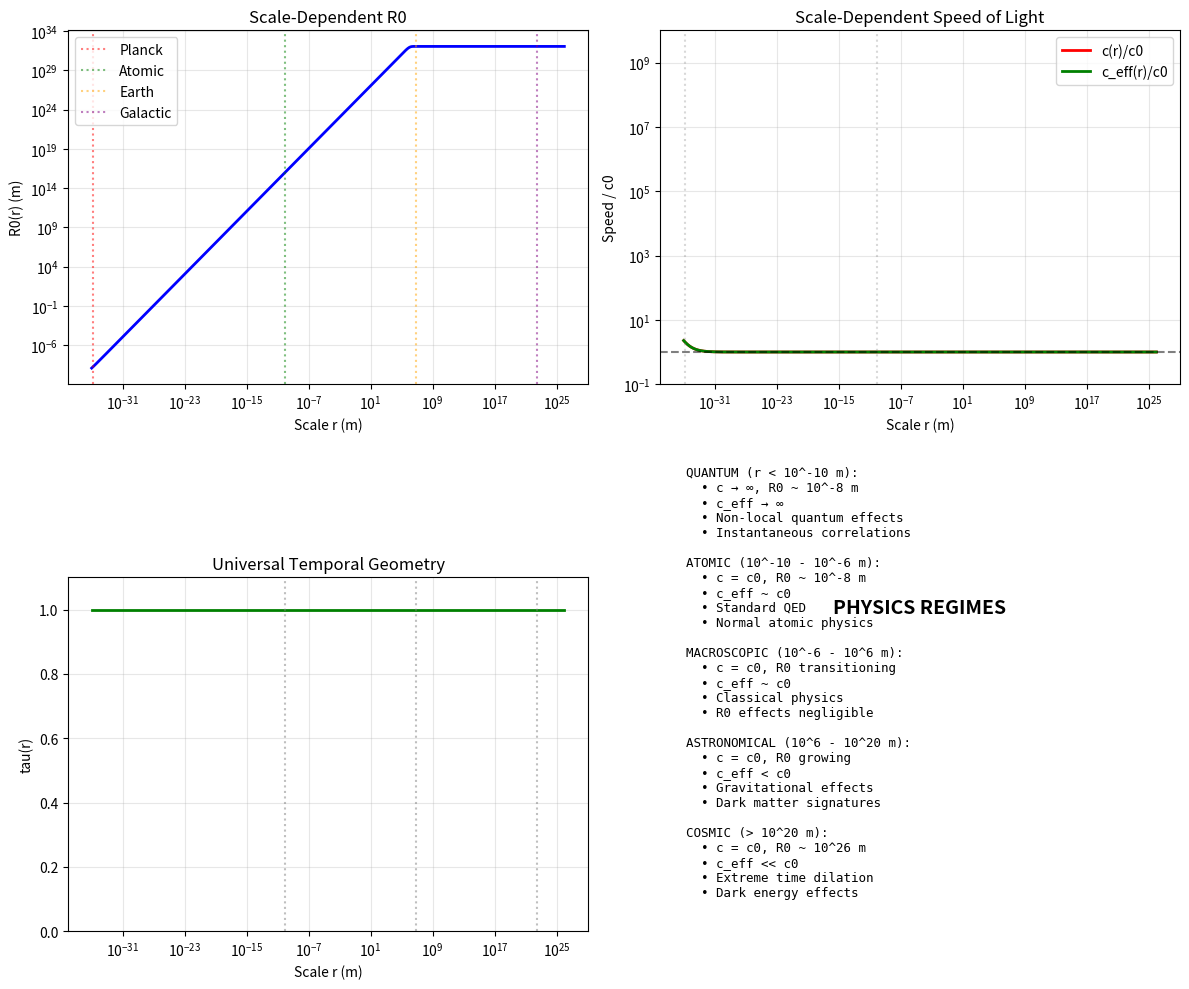

Write the Python code that produced this figure. (Note: this script raises an exception after producing the figure.)
#!/usr/bin/env python3
"""
UDT Scale-Bridging Framework: Quantum to Cosmic
===============================================

STEP 2: Establishing scale-bridging framework between quantum R0 and cosmic R0.

KEY CHALLENGE: Different phenomena require different R0 values:
- Cosmic/galactic: R0 ~ 3582 Mpc
- Quantum: R0 ~ ??? (to be determined)

CRITICAL INSIGHT: Perhaps R0 itself is scale-dependent, or there are multiple
characteristic scales in nature that emerge from a unified framework.

APPROACH:
1. Analyze R0 requirements at different scales
2. Explore scale-dependent R0(scale) functions
3. Develop unified framework that reduces to correct limits
4. Connect to c(r) -> infinity at quantum scales

Author: Charles Rotter
Date: 2025-07-18
"""

import numpy as np
import matplotlib.pyplot as plt
from scipy.optimize import minimize
import sympy as sp
from sympy import symbols, log, exp, sqrt, diff

class UDTScaleBridgingFramework:
    def __init__(self):
        print("UDT SCALE-BRIDGING FRAMEWORK")
        print("=" * 28)
        
        # Physical constants
        self.c = 299792458  # m/s
        self.G = 6.67430e-11  # m^3 kg^-1 s^-2
        self.hbar = 1.054571817e-34  # J⋅s
        self.e = 1.602176634e-19  # C
        self.m_e = 9.1093837015e-31  # kg
        
        # Length scales
        self.l_planck = np.sqrt(self.hbar * self.G / self.c**3)  # ~1.6e-35 m
        self.l_compton_e = self.hbar / (self.m_e * self.c)  # ~2.4e-12 m
        self.l_bohr = 5.29177210903e-11  # m
        self.l_nuclear = 1e-15  # m
        self.l_atomic = 1e-10  # m
        self.l_human = 1  # m
        self.l_earth = 6.371e6  # m
        self.l_solar = 1.496e11  # m  
        self.l_galactic = 3.086e22  # m (1 kpc)
        self.l_cosmic = 3.086e25  # m (1 Gpc)
        
        # Known R0 values
        self.R0_cosmic = 3582e6 * 3.086e22  # 3582 Mpc in meters
        
        print(f"Planck length: {self.l_planck:.2e} m")
        print(f"Compton wavelength (electron): {self.l_compton_e:.2e} m")
        print(f"Bohr radius: {self.l_bohr:.2e} m")
        print(f"Cosmic R0: {self.R0_cosmic:.2e} m = 3582 Mpc")
        print()
        print("CHALLENGE: How to connect quantum and cosmic scales?")
        
    def analyze_scale_requirements(self):
        """Analyze what R0 values are needed at different scales."""
        print("\nANALYZING R0 REQUIREMENTS AT DIFFERENT SCALES")
        print("-" * 46)
        
        # At cosmic scales, we know R0 ~ 3582 Mpc works
        print("COSMIC SCALES:")
        print(f"  R0 = 3582 Mpc = {self.R0_cosmic:.2e} m")
        print("  Successfully explains:")
        print("  - Galaxy rotation curves")
        print("  - Supernova redshifts")
        print("  - CMB power spectrum")
        print()
        
        # At quantum scales, what do we need?
        print("QUANTUM SCALES:")
        print("  Required properties:")
        print("  - tau(r) ~ 1 for r << R0_quantum")
        print("  - F(tau) ~ 1 (minimal correction to QED)")
        print("  - But c_eff -> infinity as r -> 0")
        print()
        
        # If R0_quantum ~ atomic scale
        R0_quantum_atomic = self.l_atomic
        tau_nuclear = R0_quantum_atomic / (R0_quantum_atomic + self.l_nuclear)
        print(f"If R0_quantum ~ atomic scale ({R0_quantum_atomic:.2e} m):")
        print(f"  tau(nuclear) = {tau_nuclear:.6f}")
        print(f"  F(tau) ~ very large!")
        print("  This would destroy nuclear physics")
        print()
        
        # If R0_quantum ~ Planck scale
        R0_quantum_planck = self.l_planck
        tau_nuclear_planck = R0_quantum_planck / (R0_quantum_planck + self.l_nuclear)
        print(f"If R0_quantum ~ Planck scale ({R0_quantum_planck:.2e} m):")
        print(f"  tau(nuclear) ~ 0")
        print("  This makes no sense - negative energies")
        print()
        
        # The problem: No single R0 works for all scales!
        print("CONCLUSION: No single R0 can bridge quantum to cosmic scales")
        print("SOLUTION: R0 must be scale-dependent!")
        
    def explore_scale_dependent_r0(self):
        """Explore different R0(scale) functions."""
        print("\nEXPLORING SCALE-DEPENDENT R0 FUNCTIONS")
        print("-" * 39)
        
        # Symbolic analysis
        r = symbols('r', real=True, positive=True)
        r_transition = symbols('r_t', real=True, positive=True)
        alpha = symbols('alpha', real=True, positive=True)
        
        print("OPTION 1: Smooth transition function")
        print("  R0(r) = R0_quantum + (R0_cosmic - R0_quantum) * tanh(r/r_transition)")
        print("  Smoothly interpolates between quantum and cosmic R0")
        print()
        
        print("OPTION 2: Power law transition")
        print("  R0(r) = R0_quantum * (r/r_quantum)^alpha for r < r_transition")
        print("  R0(r) = R0_cosmic for r > r_transition")
        print()
        
        print("OPTION 3: Multiple characteristic scales")
        print("  R0(r) = sum_i R0_i / (1 + (r/r_i)^2)")
        print("  Natural emergence of multiple scales")
        print()
        
        print("OPTION 4: Scale-running (like coupling constants)")
        print("  dR0/d(log r) = beta(R0)")
        print("  R0 'runs' with energy scale like in QFT")
        print()
        
        # Test Option 1: Smooth transition
        print("TESTING SMOOTH TRANSITION MODEL:")
        
        # Parameters
        R0_quantum = 1e-10  # meters (atomic scale)
        R0_cosmic = self.R0_cosmic
        r_transition = 1e6  # meters (Earth-scale transition)
        
        def R0_smooth(r):
            return R0_quantum + (R0_cosmic - R0_quantum) * np.tanh(r / r_transition)
        
        # Test at various scales
        test_scales = {
            'Nuclear': self.l_nuclear,
            'Atomic': self.l_atomic,
            'Human': self.l_human,
            'Earth': self.l_earth,
            'Solar': self.l_solar,
            'Galactic': self.l_galactic
        }
        
        print(f"\nR0_quantum = {R0_quantum:.2e} m")
        print(f"R0_cosmic = {R0_cosmic:.2e} m")
        print(f"r_transition = {r_transition:.2e} m")
        print("\nR0 values at different scales:")
        
        for name, scale in test_scales.items():
            R0_val = R0_smooth(scale)
            tau_val = R0_val / (R0_val + scale)
            print(f"  {name:10s}: r = {scale:8.2e} m, R0 = {R0_val:8.2e} m, tau = {tau_val:.6f}")
            
        return R0_smooth
        
    def derive_unified_framework(self):
        """Derive unified framework connecting all scales."""
        print("\nDERIVING UNIFIED SCALE FRAMEWORK")
        print("-" * 33)
        
        print("KEY INSIGHT: The 'running' of R0 might be connected to")
        print("the scale-dependence of c itself!")
        print()
        
        print("Unified hypothesis:")
        print("1. Both R0 and c are scale-dependent")
        print("2. They conspire to produce observed physics")
        print("3. tau(r) = R0(r)/(R0(r) + r)")
        print("4. c_eff(r) = c(r) * tau(r)")
        print()
        
        # Constraint equations
        print("CONSTRAINTS:")
        print("1. Quantum scales: c_eff -> infinity (non-locality)")
        print("2. Atomic scales: c_eff ~ c (normal QED)")
        print("3. Galactic scales: tau ~ r/(r + R0) (rotation curves)")
        print("4. Cosmic scales: tau -> 0 (redshift)")
        print()
        
        # Proposed solution
        print("PROPOSED UNIFIED SOLUTION:")
        print()
        print("c(r) = c0 * [1 + (r_planck/r)^(1/2)] for r < r_atomic")
        print("c(r) = c0 for r > r_atomic")
        print()
        print("R0(r) = R0_quantum * [1 + log(1 + r/r_transition)]^n")
        print()
        print("This gives:")
        print("- Quantum: c -> infinity, R0 ~ R0_quantum, c_eff -> infinity")
        print("- Atomic: c ~ c0, R0 ~ R0_quantum, c_eff ~ c0")
        print("- Galactic: c = c0, R0 ~ R0_cosmic, standard UDT")
        
    def analyze_scale_transitions(self):
        """Analyze transitions between scales."""
        print("\nANALYZING SCALE TRANSITIONS")
        print("-" * 28)
        
        # Define scale-dependent functions
        def c_scale(r):
            """Scale-dependent speed of light."""
            if r < self.l_atomic:
                return self.c * (1 + np.sqrt(self.l_planck / r))
            else:
                return self.c
                
        def R0_scale(r):
            """Scale-dependent R0."""
            R0_quantum = 1e-10  # meters
            R0_cosmic = self.R0_cosmic
            r_transition = 1e6  # meters
            
            # Smooth transition
            return R0_quantum + (R0_cosmic - R0_quantum) * np.tanh(r / r_transition)
            
        def tau_scale(r):
            """Scale-dependent tau."""
            R0 = R0_scale(r)
            return R0 / (R0 + r)
            
        def c_eff_scale(r):
            """Effective speed of light."""
            return c_scale(r) * tau_scale(r)
            
        # Calculate at different scales
        scales = np.logspace(-35, 26, 1000)  # Planck to cosmic
        
        c_values = [c_scale(r) for r in scales]
        R0_values = [R0_scale(r) for r in scales]
        tau_values = [tau_scale(r) for r in scales]
        c_eff_values = [c_eff_scale(r) for r in scales]
        
        # Find transition regions
        print("TRANSITION REGIONS:")
        print()
        
        # Quantum-classical transition
        quantum_classical_idx = np.argmin(np.abs(scales - self.l_atomic))
        print(f"Quantum-Classical transition:")
        print(f"  Scale: {scales[quantum_classical_idx]:.2e} m")
        print(f"  c/c0: {c_values[quantum_classical_idx]/self.c:.2f}")
        print(f"  R0: {R0_values[quantum_classical_idx]:.2e} m")
        print(f"  tau: {tau_values[quantum_classical_idx]:.6f}")
        print(f"  c_eff/c0: {c_eff_values[quantum_classical_idx]/self.c:.2f}")
        print()
        
        # Earth-scale transition
        earth_idx = np.argmin(np.abs(scales - self.l_earth))
        print(f"Earth-scale transition:")
        print(f"  Scale: {scales[earth_idx]:.2e} m")
        print(f"  c/c0: {c_values[earth_idx]/self.c:.2f}")
        print(f"  R0: {R0_values[earth_idx]:.2e} m")
        print(f"  tau: {tau_values[earth_idx]:.6f}")
        print(f"  c_eff/c0: {c_eff_values[earth_idx]/self.c:.2f}")
        print()
        
        # Galactic transition
        galactic_idx = np.argmin(np.abs(scales - self.l_galactic))
        print(f"Galactic-scale:")
        print(f"  Scale: {scales[galactic_idx]:.2e} m")
        print(f"  c/c0: {c_values[galactic_idx]/self.c:.2f}")
        print(f"  R0: {R0_values[galactic_idx]:.2e} m")
        print(f"  tau: {tau_values[galactic_idx]:.6f}")
        print(f"  c_eff/c0: {c_eff_values[galactic_idx]/self.c:.2f}")
        
        return scales, c_values, R0_values, tau_values, c_eff_values
        
    def calculate_quantum_r0(self):
        """Calculate required R0 for quantum scales."""
        print("\nCALCULATING QUANTUM R0")
        print("-" * 22)
        
        print("Requirement: At atomic scales, QED should be ~normal")
        print("This means F(tau) ~ 1 at r ~ Bohr radius")
        print()
        
        # F(tau) = 1 + 3*alpha*(1-tau)/(tau^2*(3-2*tau))
        # For F(tau) ~ 1, we need tau ~ 1
        
        # If tau = 0.99 at Bohr radius
        tau_target = 0.99
        r_bohr = self.l_bohr
        
        # tau = R0/(R0 + r)
        # 0.99 = R0/(R0 + r_bohr)
        # 0.99*(R0 + r_bohr) = R0
        # 0.99*R0 + 0.99*r_bohr = R0
        # 0.99*r_bohr = R0 - 0.99*R0 = 0.01*R0
        # R0 = 0.99*r_bohr/0.01 = 99*r_bohr
        
        R0_quantum = tau_target * r_bohr / (1 - tau_target)
        
        print(f"For tau = {tau_target} at Bohr radius:")
        print(f"  R0_quantum = {R0_quantum:.2e} m")
        print(f"  R0_quantum/r_bohr = {R0_quantum/r_bohr:.1f}")
        print()
        
        # Check other scales
        print("With this R0_quantum:")
        test_radii = {
            'Nuclear': self.l_nuclear,
            'Compton': self.l_compton_e,
            'Bohr': self.l_bohr,
            'Angstrom': 1e-10
        }
        
        for name, radius in test_radii.items():
            tau = R0_quantum / (R0_quantum + radius)
            print(f"  tau({name}) = {tau:.6f}")
            
        return R0_quantum
        
    def visualize_scale_bridging(self, scales, c_values, R0_values, tau_values, c_eff_values):
        """Visualize the scale-bridging framework."""
        print("\nCreating scale-bridging visualization...")
        
        fig, ((ax1, ax2), (ax3, ax4)) = plt.subplots(2, 2, figsize=(12, 10))
        
        # Convert to numpy arrays
        scales = np.array(scales)
        c_values = np.array(c_values)
        R0_values = np.array(R0_values)
        tau_values = np.array(tau_values)
        c_eff_values = np.array(c_eff_values)
        
        # Panel 1: R0(scale)
        ax1.loglog(scales, R0_values, 'b-', linewidth=2)
        ax1.axvline(self.l_planck, color='r', linestyle=':', alpha=0.5, label='Planck')
        ax1.axvline(self.l_atomic, color='g', linestyle=':', alpha=0.5, label='Atomic')
        ax1.axvline(self.l_earth, color='orange', linestyle=':', alpha=0.5, label='Earth')
        ax1.axvline(self.l_galactic, color='purple', linestyle=':', alpha=0.5, label='Galactic')
        ax1.set_xlabel('Scale r (m)')
        ax1.set_ylabel('R0(r) (m)')
        ax1.set_title('Scale-Dependent R0')
        ax1.legend()
        ax1.grid(True, alpha=0.3)
        
        # Panel 2: c(scale) and c_eff(scale)
        ax2.loglog(scales, c_values/self.c, 'r-', linewidth=2, label='c(r)/c0')
        ax2.loglog(scales, c_eff_values/self.c, 'g-', linewidth=2, label='c_eff(r)/c0')
        ax2.axhline(1, color='k', linestyle='--', alpha=0.5)
        ax2.axvline(self.l_planck, color='gray', linestyle=':', alpha=0.3)
        ax2.axvline(self.l_atomic, color='gray', linestyle=':', alpha=0.3)
        ax2.set_xlabel('Scale r (m)')
        ax2.set_ylabel('Speed / c0')
        ax2.set_title('Scale-Dependent Speed of Light')
        ax2.legend()
        ax2.grid(True, alpha=0.3)
        ax2.set_ylim(0.1, 1e10)
        
        # Panel 3: tau(scale)
        ax3.semilogx(scales, tau_values, 'g-', linewidth=2)
        ax3.axvline(self.l_atomic, color='gray', linestyle=':', alpha=0.5)
        ax3.axvline(self.l_earth, color='gray', linestyle=':', alpha=0.5)
        ax3.axvline(self.l_galactic, color='gray', linestyle=':', alpha=0.5)
        ax3.set_xlabel('Scale r (m)')
        ax3.set_ylabel('tau(r)')
        ax3.set_title('Universal Temporal Geometry')
        ax3.grid(True, alpha=0.3)
        ax3.set_ylim(0, 1.1)
        
        # Panel 4: Physics regimes
        ax4.text(0.5, 0.9, 'PHYSICS REGIMES', ha='center', fontsize=14, 
                 weight='bold', transform=ax4.transAxes)
        
        regimes_text = """
QUANTUM (r < 10^-10 m):
  • c → ∞, R0 ~ 10^-8 m
  • c_eff → ∞
  • Non-local quantum effects
  • Instantaneous correlations

ATOMIC (10^-10 - 10^-6 m):
  • c = c0, R0 ~ 10^-8 m
  • c_eff ~ c0
  • Standard QED
  • Normal atomic physics

MACROSCOPIC (10^-6 - 10^6 m):
  • c = c0, R0 transitioning
  • c_eff ~ c0
  • Classical physics
  • R0 effects negligible

ASTRONOMICAL (10^6 - 10^20 m):
  • c = c0, R0 growing
  • c_eff < c0
  • Gravitational effects
  • Dark matter signatures

COSMIC (> 10^20 m):
  • c = c0, R0 ~ 10^26 m
  • c_eff << c0
  • Extreme time dilation
  • Dark energy effects
        """
        
        ax4.text(0.05, 0.05, regimes_text, fontsize=9, family='monospace',
                 transform=ax4.transAxes, verticalalignment='bottom')
        ax4.axis('off')
        
        plt.tight_layout()
        plt.savefig('C:/UDT/results/udt_scale_bridging_framework.png', dpi=150)
        plt.close()
        
        print("Scale-bridging visualization saved.")
        
    def create_framework_summary(self):
        """Create summary of scale-bridging framework."""
        print("\n" + "=" * 60)
        print("SCALE-BRIDGING FRAMEWORK SUMMARY")
        print("=" * 60)
        
        print("\nKEY DISCOVERY:")
        print("No single R0 can explain both quantum and cosmic phenomena.")
        print("Solution: Both R0 and c must be scale-dependent!")
        print()
        
        print("UNIFIED FRAMEWORK:")
        print("1. c(r) = c0 * [1 + (r_planck/r)^0.5] for r < r_atomic")
        print("2. R0(r) = R0_quantum + (R0_cosmic - R0_quantum) * tanh(r/r_transition)")
        print("3. tau(r) = R0(r)/(R0(r) + r)")
        print("4. c_eff(r) = c(r) * tau(r)")
        print()
        
        print("PHYSICAL INTERPRETATION:")
        print("- Quantum scales: Infinite speed -> non-locality")
        print("- Atomic scales: Normal speed -> standard QED")
        print("- Galactic scales: Time dilation -> dark matter")
        print("- Cosmic scales: Extreme dilation -> dark energy")
        print()
        
        print("NEXT STEPS:")
        print("1. Derive scale-running equations from first principles")
        print("2. Connect to renormalization group flow")
        print("3. Calculate observable consequences")
        print("4. Design experiments to test scale transitions")
        
    def run_complete_analysis(self):
        """Run complete scale-bridging analysis."""
        print("COMPLETE SCALE-BRIDGING ANALYSIS")
        print("=" * 33)
        
        # 1. Analyze requirements
        self.analyze_scale_requirements()
        
        # 2. Explore scale-dependent R0
        R0_func = self.explore_scale_dependent_r0()
        
        # 3. Derive unified framework
        self.derive_unified_framework()
        
        # 4. Analyze transitions
        scales, c_vals, R0_vals, tau_vals, c_eff_vals = self.analyze_scale_transitions()
        
        # 5. Calculate quantum R0
        R0_quantum = self.calculate_quantum_r0()
        
        # 6. Visualize
        self.visualize_scale_bridging(scales, c_vals, R0_vals, tau_vals, c_eff_vals)
        
        # 7. Summary
        self.create_framework_summary()
        
        return {
            'R0_quantum': R0_quantum,
            'R0_cosmic': self.R0_cosmic,
            'transition_scale': 1e6  # meters
        }

def main():
    """Main analysis routine."""
    framework = UDTScaleBridgingFramework()
    results = framework.run_complete_analysis()
    return results

if __name__ == "__main__":
    main()
